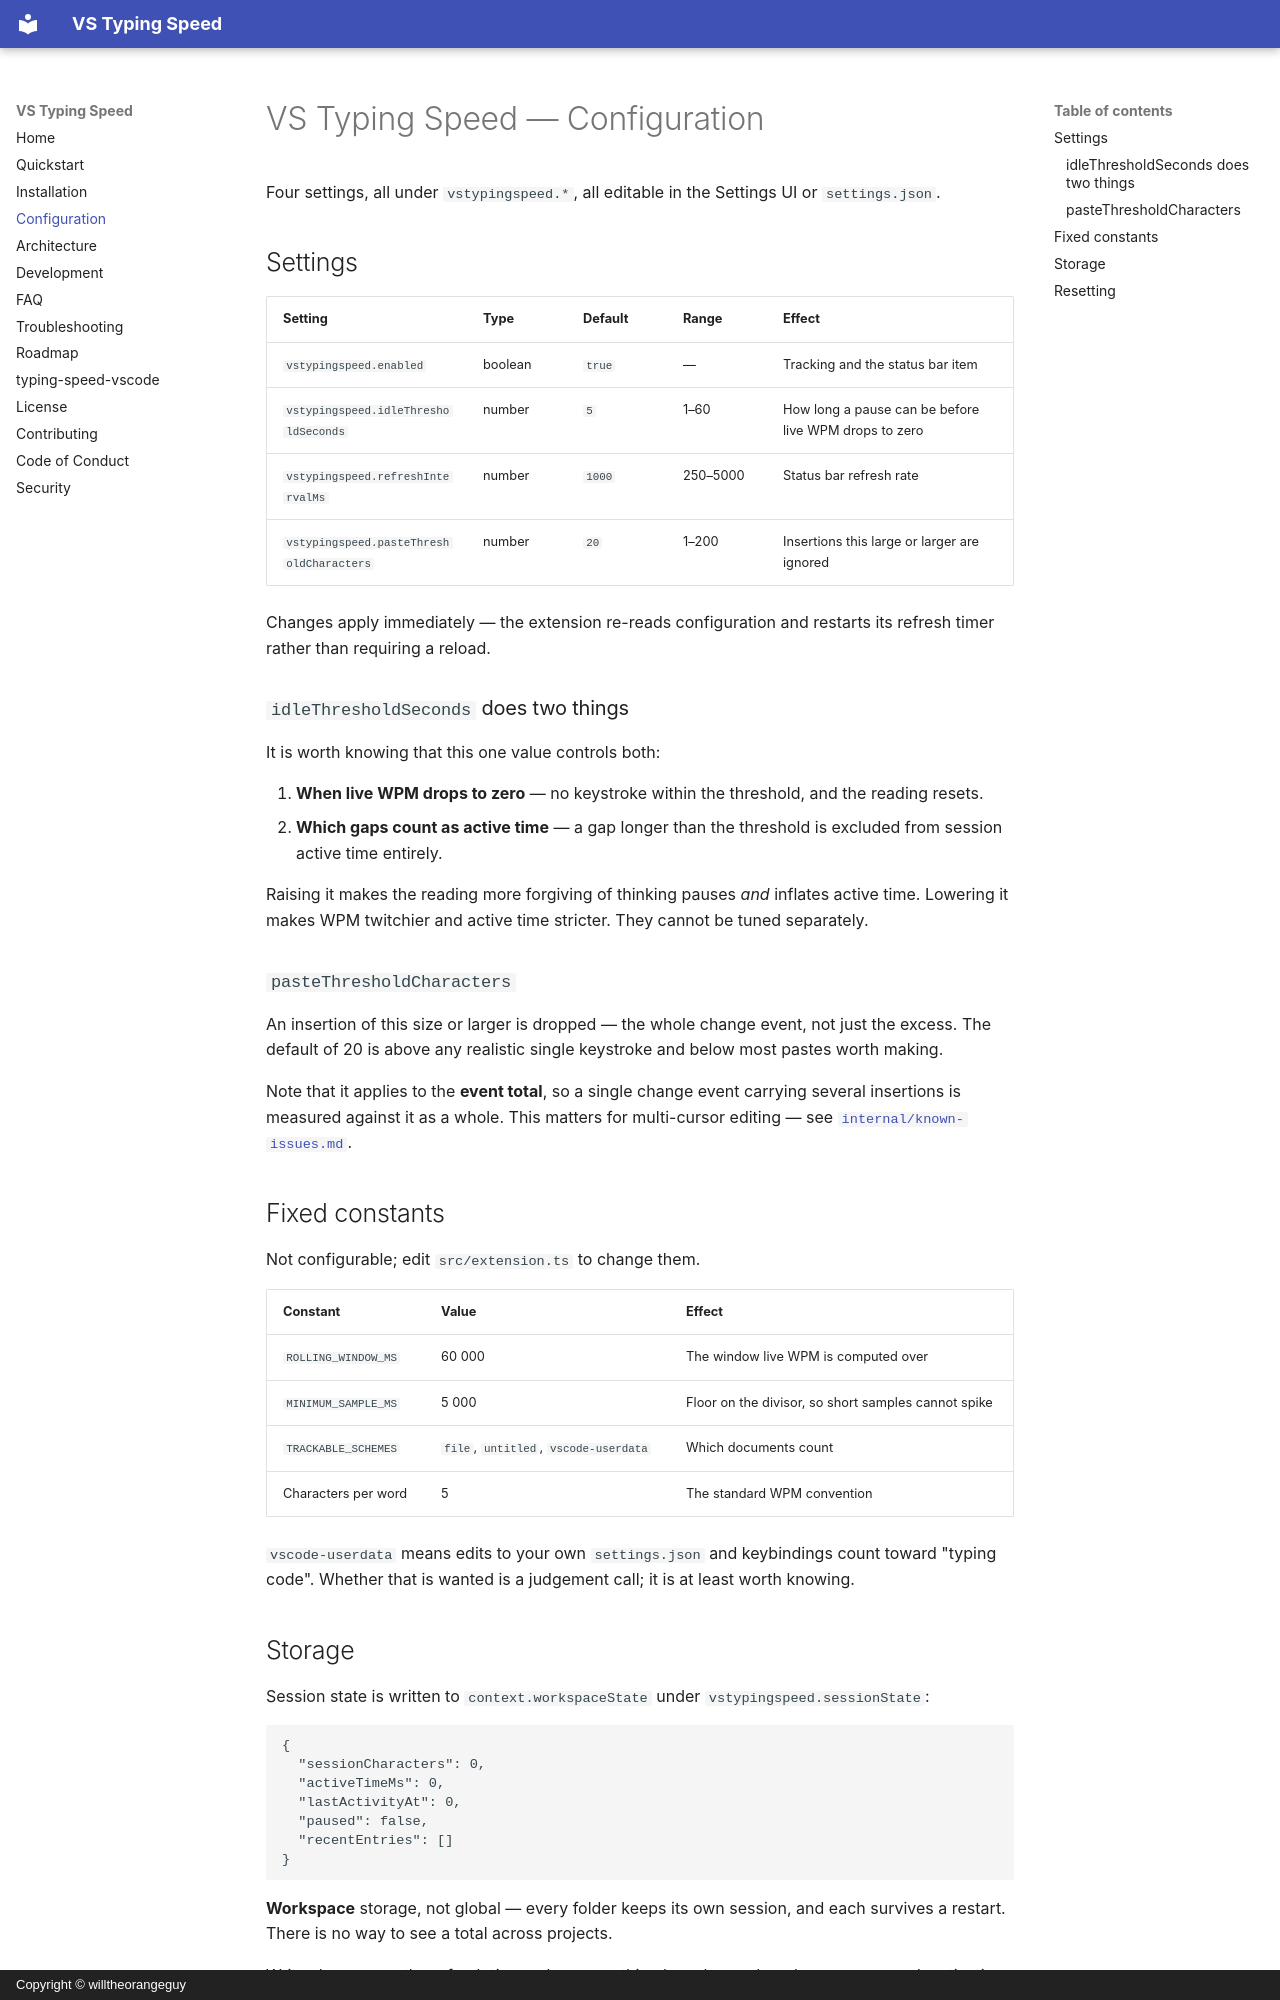

repository: willtheorangeguy/typing-speed-vscode · page: configuration/index.html · generator: mkdocs · copyright: Copyright © willtheorangeguy

# VS Typing Speed — Configuration

Four settings, all under `vstypingspeed.*`, all editable in the Settings UI or `settings.json`.

## Settings

| Setting | Type | Default | Range | Effect |
|---|---|---|---|---|
| `vstypingspeed.enabled` | boolean | `true` | — | Tracking and the status bar item |
| `vstypingspeed.idleThresholdSeconds` | number | `5` | 1–60 | How long a pause can be before live WPM drops to zero |
| `vstypingspeed.refreshIntervalMs` | number | `1000` | 250–5000 | Status bar refresh rate |
| `vstypingspeed.pasteThresholdCharacters` | number | `20` | 1–200 | Insertions this large or larger are ignored |

Changes apply immediately — the extension re-reads configuration and restarts its refresh timer
rather than requiring a reload.

### `idleThresholdSeconds` does two things

It is worth knowing that this one value controls both:

1. **When live WPM drops to zero** — no keystroke within the threshold, and the reading resets.
2. **Which gaps count as active time** — a gap longer than the threshold is excluded from
   session active time entirely.

Raising it makes the reading more forgiving of thinking pauses *and* inflates active time.
Lowering it makes WPM twitchier and active time stricter. They cannot be tuned separately.

### `pasteThresholdCharacters`

An insertion of this size or larger is dropped — the whole change event, not just the excess.
The default of 20 is above any realistic single keystroke and below most pastes worth making.

Note that it applies to the **event total**, so a single change event carrying several
insertions is measured against it as a whole. This matters for multi-cursor editing — see
[`internal/known-issues.md`](./internal/known-issues.md).

## Fixed constants

Not configurable; edit `src/extension.ts` to change them.

| Constant | Value | Effect |
|---|---|---|
| `ROLLING_WINDOW_MS` | 60 000 | The window live WPM is computed over |
| `MINIMUM_SAMPLE_MS` | 5 000 | Floor on the divisor, so short samples cannot spike |
| `TRACKABLE_SCHEMES` | `file`, `untitled`, `vscode-userdata` | Which documents count |
| Characters per word | 5 | The standard WPM convention |

`vscode-userdata` means edits to your own `settings.json` and keybindings count toward "typing
code". Whether that is wanted is a judgement call; it is at least worth knowing.
